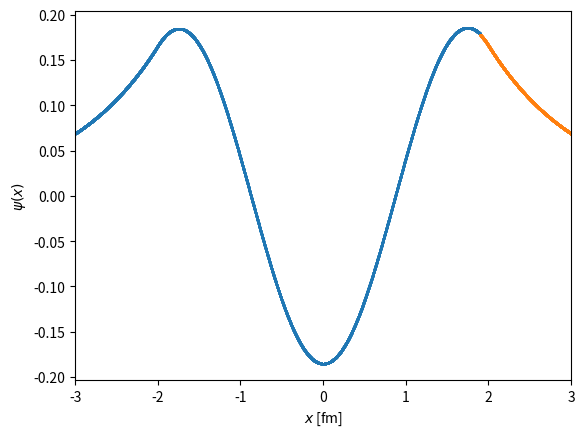

Reproduce this figure in Python.
# -*- coding: utf-8 -*-
"""
Shooting solution for finite square well potential

Created on Mon Nov  4 10:30:05 2019

@author: gafeiden
"""
import numpy as np
import matplotlib.pyplot as plt

def potential(x, a):
    """ """
    if abs(x) <= a:
        # position inside potential
        V0 = -83.0
    else:
        # position outside potential
        V0 = 0.0
    return V0

def solve_wave_function(dx, x_left, x_right, a, E):
    """ """
    # set constants in Schrodinger Eq.
    q = 0.0483
    kappa_2 = -q*E
    kappa   = np.sqrt(kappa_2)
    
    # set initial conditions for x >> a using analytical solution
    xs   = [x_left]
    psi  = [np.exp(-kappa*abs(xs[-1]))]
    dpsi = [-np.sign(xs[-1]) * kappa * np.exp(-kappa*abs(xs[-1]))]
    
    # set in position using Eulerian scheme
    for n in range(int((x_right - x_left)/dx)):
        # x position from previous step
        x = xs[-1]
        
        # calculate new spatial derivative for wave function for step dx
        dpsi_new = dpsi[-1] + (q*potential(x, a) + kappa_2)*psi[-1]*dx
        
        # calculate new wave function value for step dx
        psi_new  = psi[-1]  + dpsi[-1]*dx
        
        # step in position from x_old to x_new
        x += dx  
        
        xs.append(x)          # append updated x position
        psi.append(psi_new)   # append new value for wavefunction 
        dpsi.append(dpsi_new) # append new spatial derivative of wave function
    
    xs   = np.array(xs)   # convert position list to array
    psi  = np.array(psi)  # convert wave function list to array
    dpsi = np.array(dpsi) # convert wave function derivative list to array
    
    return xs, psi, dpsi


# set parameters of run
a =  2.0       # potential size -a <= x <= +a
x_match = 1.9  # position to match the left/right integrator
dx = 1.0e-3    # absolute value of the position step size


# Guess initial values for energy iterator
E  = [-10.0, -20.0]
delta = E[1] - E[0]

# Energy iterator to solve for best fit E
for n in range(20):
    dE = []
    
    # try a lower value for |E|
    xs_left,  psi_left,  dpsi_left  = solve_wave_function( dx, -100., x_match, a, E[0])
    xs_right, psi_right, dpsi_right = solve_wave_function(-dx,  100., x_match, a, E[0])

    dE.append((dpsi_left[-1]/psi_left[-1] - dpsi_right[-1]/psi_right[-1]) / (dpsi_left[-1]/psi_left[-1] + dpsi_right[-1]/psi_right[-1]))

    # try a higher value for |E|
    xs_left,  psi_left,  dpsi_left  = solve_wave_function( dx, -100., x_match, a, E[1])
    xs_right, psi_right, dpsi_right = solve_wave_function(-dx,  100., x_match, a, E[1])

    dE.append((dpsi_left[-1]/psi_left[-1] - dpsi_right[-1]/psi_right[-1]) / (dpsi_left[-1]/psi_left[-1] + dpsi_right[-1]/psi_right[-1]))
    
    # bisect to find a new E for test run
    DdE_DE = (dE[1] - dE[0])/(E[1] - E[0])
    E_test = E[0] - dE[0]/DdE_DE
    
    # calculate wave function and positional derivatives for test Energy
    xs_left,  psi_left,  dpsi_left  = solve_wave_function( dx, -100., x_match, a, E_test)
    xs_right, psi_right, dpsi_right = solve_wave_function(-dx,  100., x_match, a, E_test)
    
    # compute logarithmic derivative to check for convergence
    dE_test = (dpsi_left[-1]/psi_left[-1] - dpsi_right[-1]/psi_right[-1]) / (dpsi_left[-1]/psi_left[-1] + dpsi_right[-1]/psi_right[-1])
    
    # check whether wavefunction is continuous at x_match
    if (abs(dE_test) < 1.0e-5):
        # solution found, exit loop
        E_final = E_test
        print("Iteration {:02.0f}: Matched! E = {:+12.7f} MeV".format(n, E_final))
        break
    else:
        # select a new E and retry
        delta = np.sign(dE_test)*5.0
        E = [E_test, E_test + delta]
        print("Iteration {:02.0f}: No Match. Propose: E = {:+12.7f} MeV, deltaE = {:+12.7f} MeV".format(n, E_test, delta))



# create final curve using E_final (to be safe)
xs_left,  psi_left,  dpsi_left  = solve_wave_function( dx, -100., x_match, a, E_final)
xs_right, psi_right, dpsi_right = solve_wave_function(-dx,  100., x_match, a, E_final)

# plot the wave function for the best fit particle Energy
plt.plot(xs_left,  psi_left,  'o', ms=1.0)
plt.plot(xs_right, psi_right, 'o', ms=1.0)
plt.xlim(-a - 1.0, a + 1.0)
plt.xlabel("$x$ [fm]")
plt.ylabel("$\psi(x)$")
plt.show()

